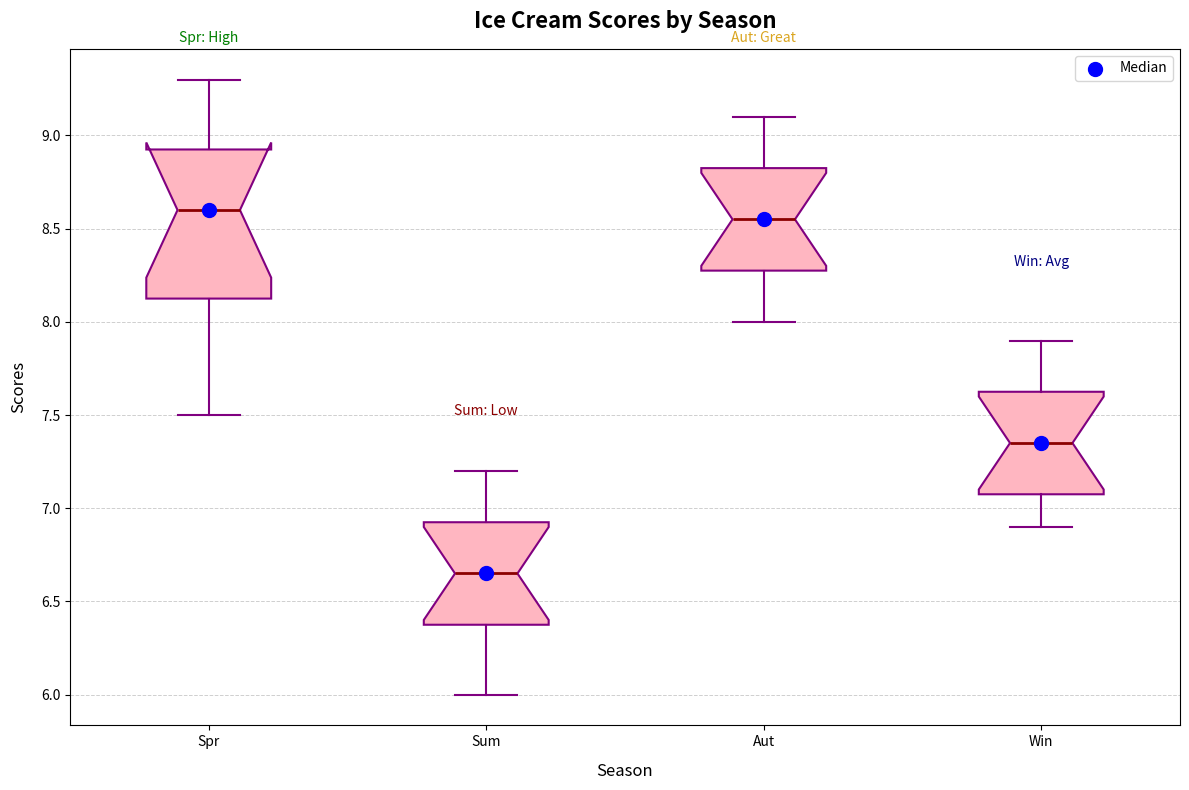

The matplotlib source for this figure:
import matplotlib.pyplot as plt
import numpy as np

# Ice cream scores by season
spring_scores = [8.2, 8.9, 9.1, 7.8, 8.7, 9.3, 7.5, 8.5, 8.8, 9.0, 8.3, 7.9]
summer_scores = [6.5, 6.8, 7.0, 6.4, 6.1, 7.2, 6.6, 6.9, 6.7, 7.1, 6.3, 6.0]
autumn_scores = [8.8, 8.1, 8.5, 8.4, 8.7, 9.0, 8.3, 8.6, 8.9, 9.1, 8.2, 8.0]
winter_scores = [7.0, 7.3, 7.5, 7.8, 6.9, 7.4, 7.1, 7.2, 7.6, 7.9, 7.7, 7.0]

scores_data = [spring_scores, summer_scores, autumn_scores, winter_scores]
median_values = [np.median(season) for season in scores_data]
season_labels = ['Spr', 'Sum', 'Aut', 'Win']

fig, ax = plt.subplots(figsize=(12, 8))

bplot = ax.boxplot(scores_data, vert=True, patch_artist=True, labels=season_labels, notch=True,
                   boxprops=dict(facecolor='lightpink', color='purple', linewidth=1.5),
                   whiskerprops=dict(color='purple', linewidth=1.5),
                   capprops=dict(color='purple', linewidth=1.5),
                   medianprops=dict(color='darkred', linewidth=2),
                   flierprops=dict(marker='o', markerfacecolor='red', markersize=6, linestyle='none', markeredgecolor='purple'))

ax.scatter(range(1, 5), median_values, color='blue', s=100, zorder=3, label='Median')

ax.set_title('Ice Cream Scores by Season', fontsize=16, fontweight='bold', pad=15)
ax.set_xlabel('Season', fontsize=12, labelpad=10)
ax.set_ylabel('Scores', fontsize=12, labelpad=10)

ax.text(1, 9.5, 'Spr: High', fontsize=10, color='green', ha='center')
ax.text(2, 7.5, 'Sum: Low', fontsize=10, color='darkred', ha='center')
ax.text(3, 9.5, 'Aut: Great', fontsize=10, color='goldenrod', ha='center')
ax.text(4, 8.3, 'Win: Avg', fontsize=10, color='navy', ha='center')

ax.legend(loc='upper right', fontsize=10)
ax.grid(axis='y', linestyle='--', linewidth=0.7, alpha=0.6)

plt.tight_layout()
plt.show()
